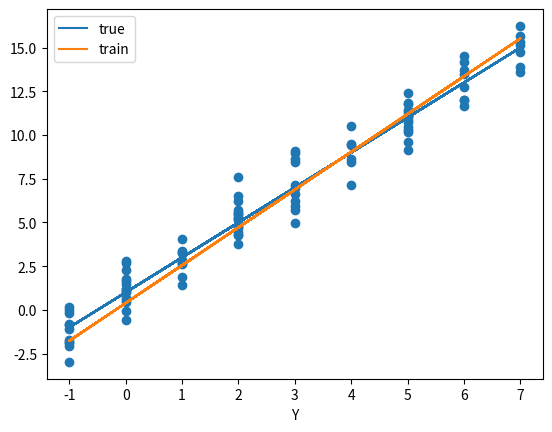
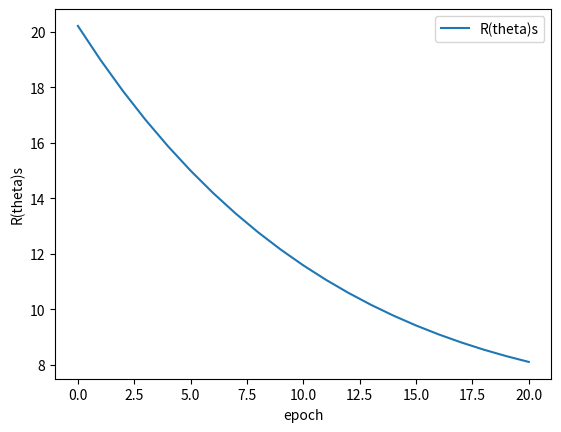

The script that saved these images, in order:
import numpy as np
import matplotlib.pyplot as plt

true_w = 2
true_b = 1
data_lens = 100
np.random.seed(123)

def get_data():
    #生成伪数据
    data_x = np.random.randint(-1,8,size=data_lens)
    data_x = data_x.astype(np.float32)
    data_true_y = [true_w * x + true_b for x in data_x]
    data_y=[y+np.random.randn() for y in data_true_y]

    return data_x,data_y,data_true_y

def draw_data(X,Y):
    plt.scatter(X,Y)
    plt.xlabel("X")
    plt.xlabel("Y")

def draw_hypeplane(w,b,X,label):
    Y=[w * x + b for x in X]
    plt.plot(X,Y,label=label)

def init_params():
    w=0.0
    b=0.0
    return w,b

def predict(w,b,x):
    return w+b+x

def train(X,Y,lr=0.0045):
    w,b=init_params()
    n=len(X)
    R_thetas = []
    R_thetas.append(np.mean([np.square(predict(w, b, X[i]) - Y[i]) for i in range(n)]))

    for i in range(20):
        w=w-lr*2*np.mean([(predict(w,b,X[j])-Y[j])*X[j] for j in range(n)])
        b=b-lr*2*np.mean([(predict(w,b,X[j])-Y[j]) for j in range(n)])
        R_thetas.append(np.mean([np.square(predict(w,b,X[i])-Y[i])for i in range(n)]))

    return w,b,R_thetas

if __name__=="__main__":
    X,Y=get_data()[:2]
    w,b,R_thetas = train(X,Y)
    print("w: ",w,"b: ",b)
    print("R(theta)s ",R_thetas)

    draw_data(X,Y)
    draw_hypeplane(true_w,true_b,X,"true")
    draw_hypeplane(w,b,X,"train")
    plt.legend()
    plt.show()

    plt.figure()
    plt.plot(R_thetas,label="R(theta)s")
    plt.xlabel("epoch")
    plt.ylabel("R(theta)s")
    plt.legend()
    plt.show()



